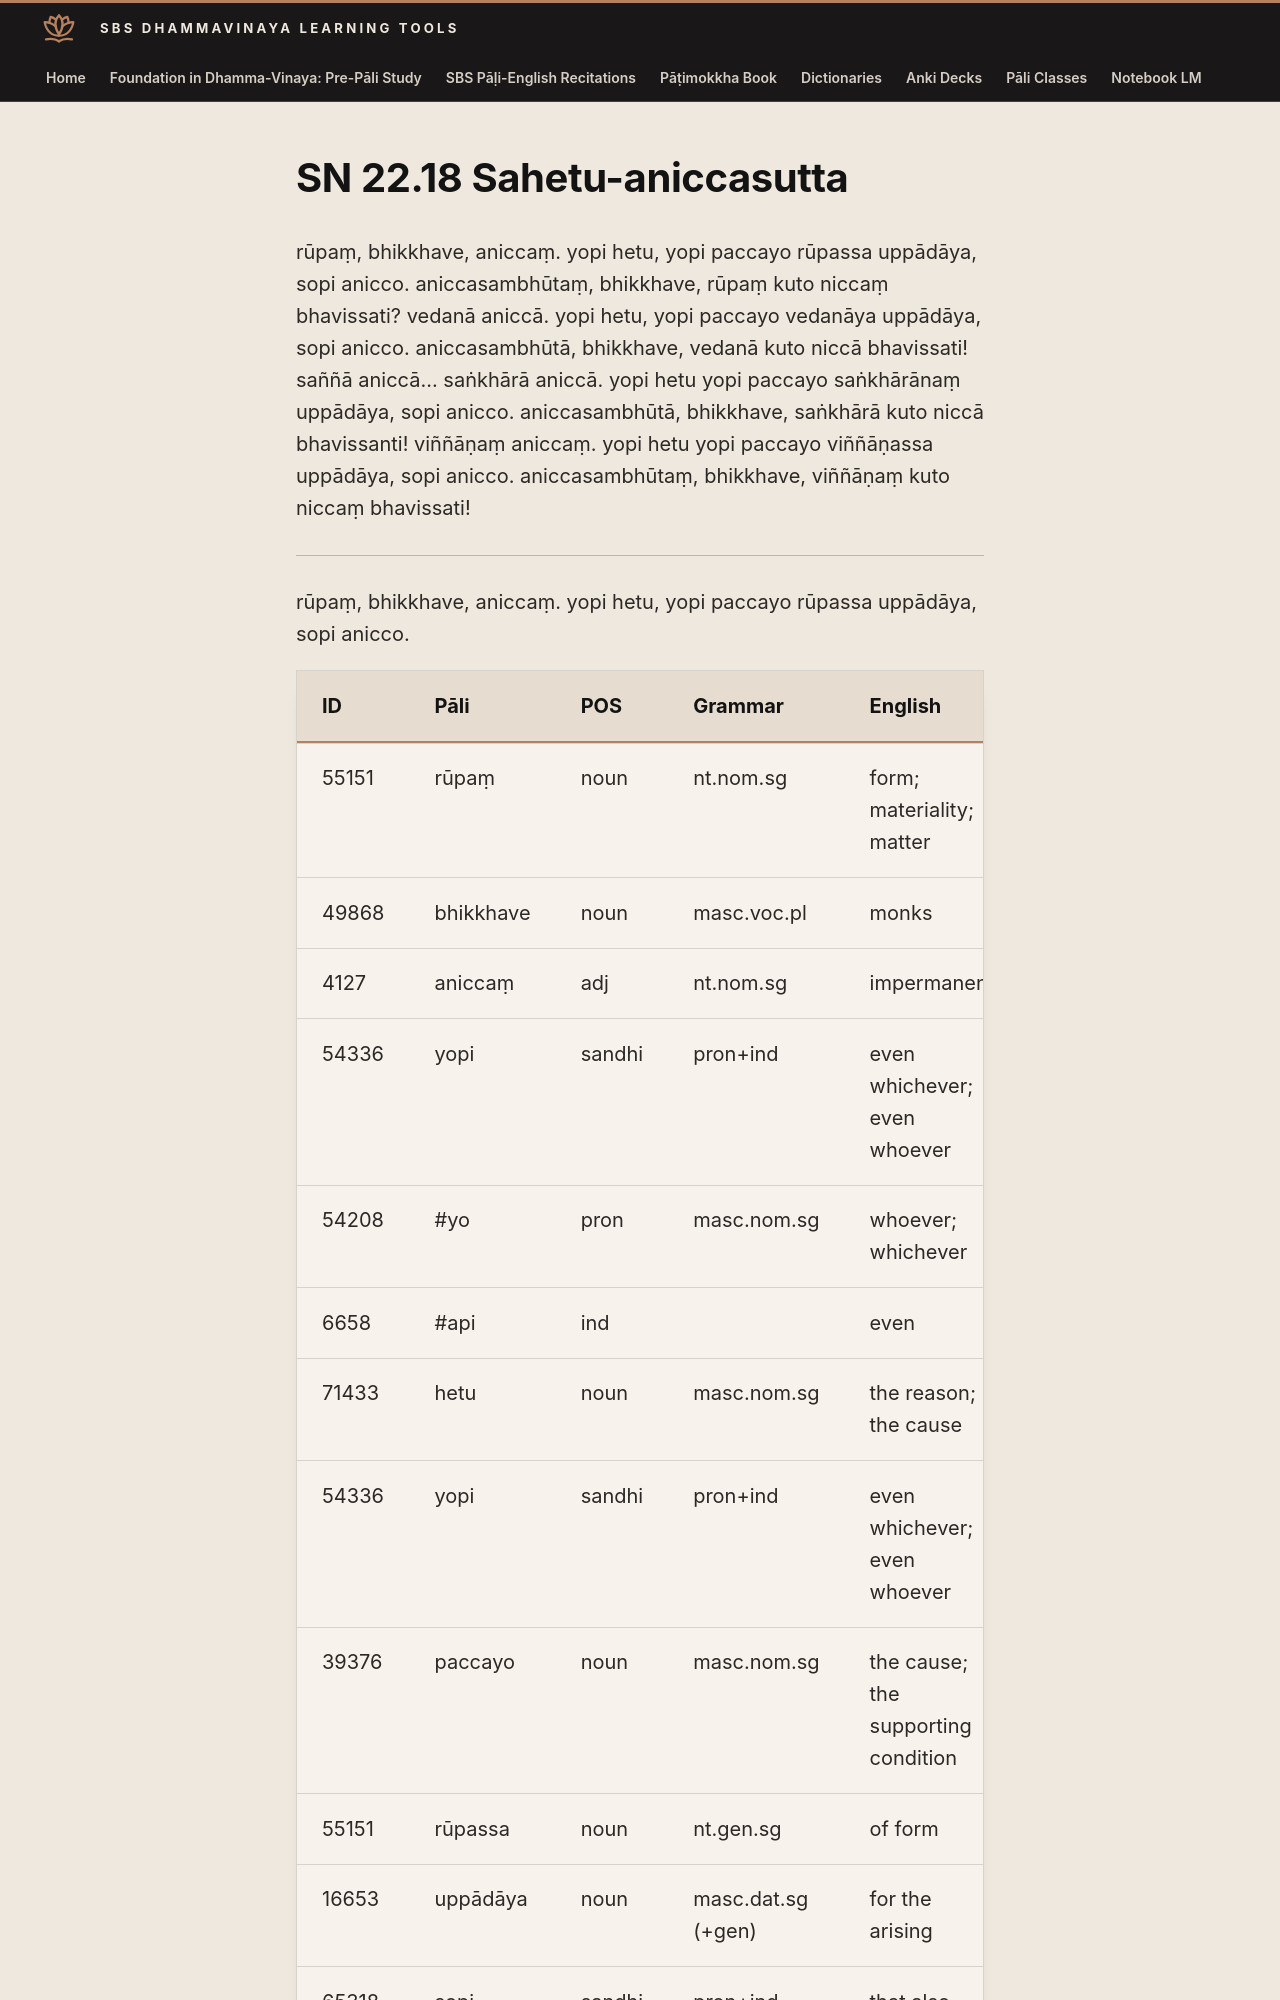

repository: sasanarakkha/study-tools · page: 6-pali-class/suttas/sn-22/22-18/index.html · generator: mkdocs

# SN 22.18 Sahetu-aniccasutta

rūpaṃ, bhikkhave, aniccaṃ. yopi hetu, yopi paccayo rūpassa uppādāya, sopi anicco. aniccasambhūtaṃ, bhikkhave, rūpaṃ kuto niccaṃ bhavissati? vedanā aniccā. yopi hetu, yopi paccayo vedanāya uppādāya, sopi anicco. aniccasambhūtā, bhikkhave, vedanā kuto niccā bhavissati! saññā aniccā... saṅkhārā aniccā. yopi hetu yopi paccayo saṅkhārānaṃ uppādāya, sopi anicco. aniccasambhūtā, bhikkhave, saṅkhārā kuto niccā bhavissanti! viññāṇaṃ aniccaṃ. yopi hetu yopi paccayo viññāṇassa uppādāya, sopi anicco. aniccasambhūtaṃ, bhikkhave, viññāṇaṃ kuto niccaṃ bhavissati!

---

rūpaṃ, bhikkhave, aniccaṃ. yopi hetu, yopi paccayo rūpassa uppādāya, sopi anicco.
